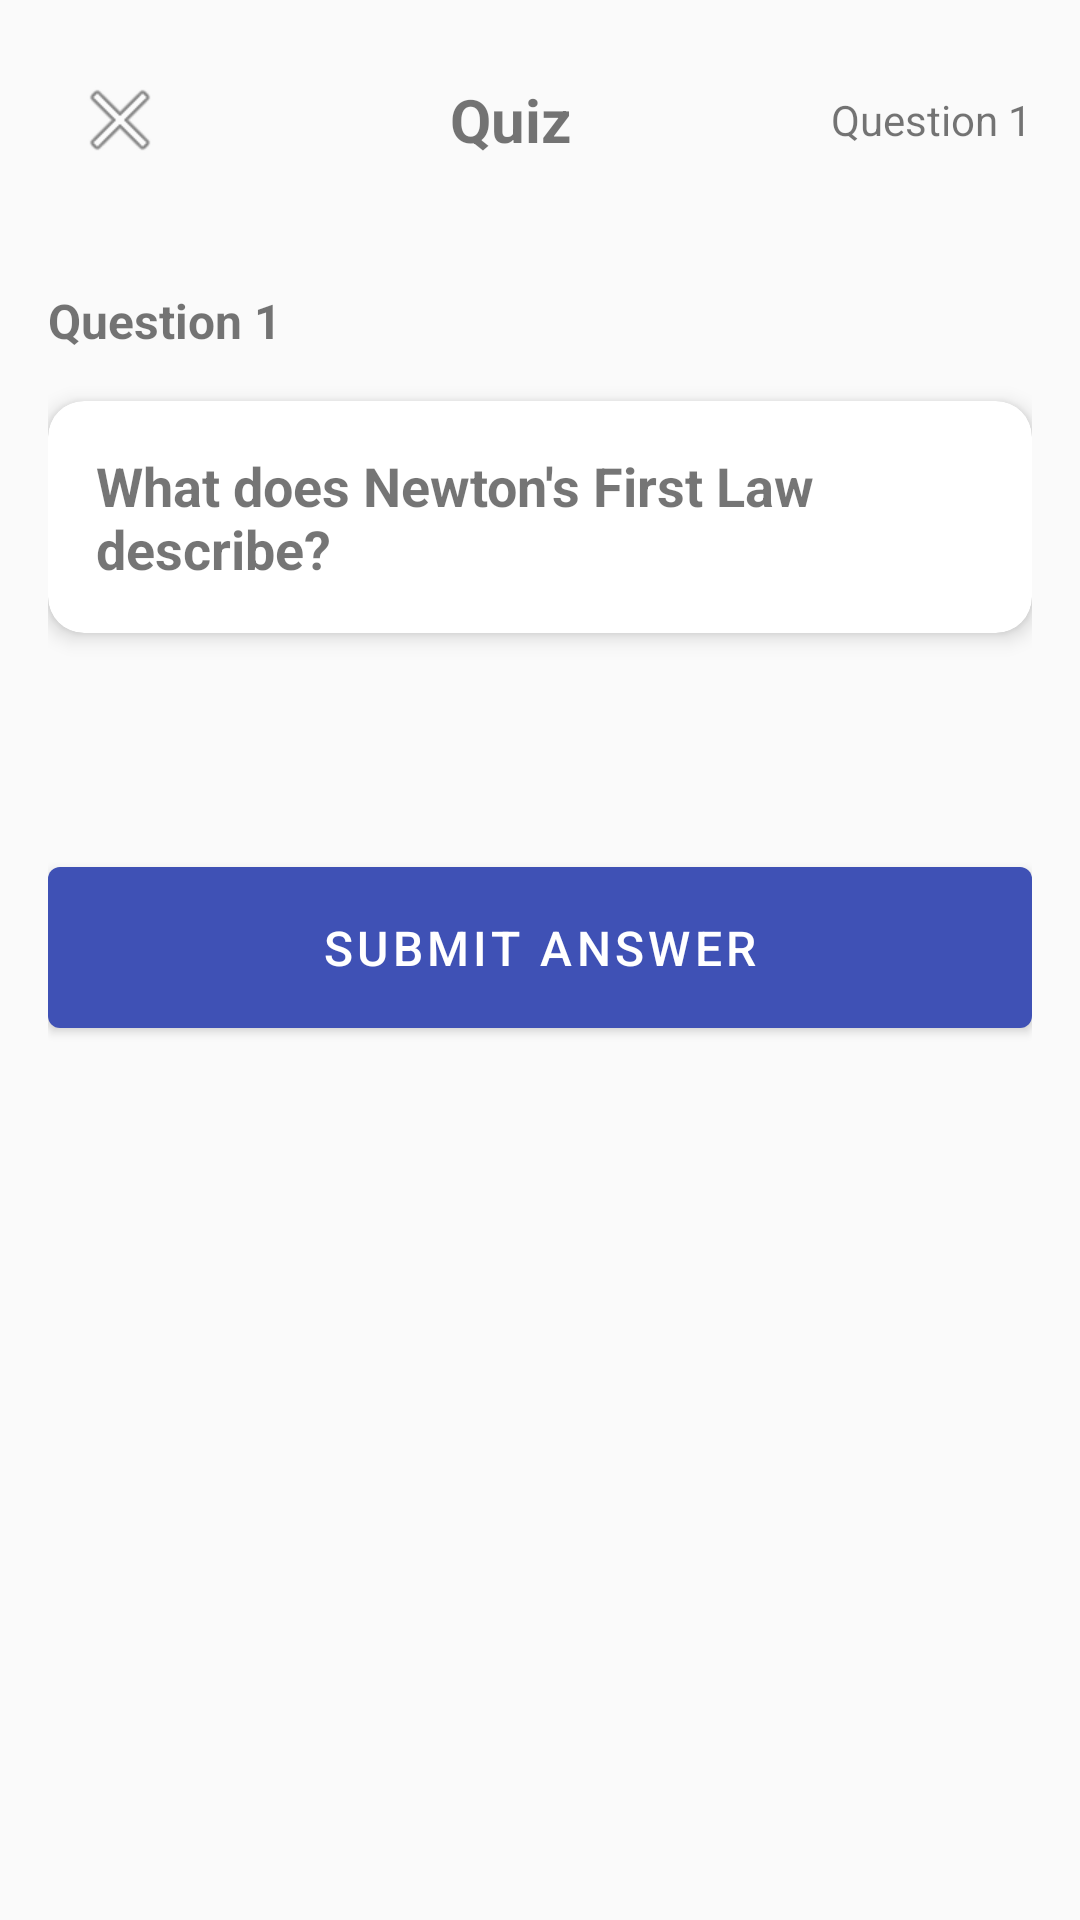

The Android layout XML behind this screen, and the referenced resources:
<!-- AndroidManifest.xml: application theme Theme.AREducation -->
<!-- res/layout/activity_quiz.xml -->
<?xml version="1.0" encoding="utf-8"?>
<androidx.constraintlayout.widget.ConstraintLayout xmlns:android="http://schemas.android.com/apk/res/android"
    xmlns:app="http://schemas.android.com/apk/res-auto"
    android:layout_width="match_parent"
    android:layout_height="match_parent"
    android:background="@color/background">

    
    <LinearLayout
        android:id="@+id/header"
        android:layout_width="match_parent"
        android:layout_height="wrap_content"
        android:orientation="horizontal"
        android:padding="16dp"
        android:gravity="center_vertical"
        app:layout_constraintTop_toTopOf="parent">

        <ImageButton
            android:id="@+id/btn_back"
            android:layout_width="48dp"
            android:layout_height="48dp"
            android:src="@android:drawable/ic_menu_close_clear_cancel"
            android:background="?attr/selectableItemBackgroundBorderless"
            android:contentDescription="Back"/>

        <TextView
            android:layout_width="0dp"
            android:layout_height="wrap_content"
            android:layout_weight="1"
            android:text="Quiz"
            android:textSize="20sp"
            android:textStyle="bold"
            android:gravity="center"/>

        <TextView
            android:id="@+id/tv_progress"
            android:layout_width="wrap_content"
            android:layout_height="wrap_content"
            android:text="Question 1"
            android:textSize="14sp"/>

    </LinearLayout>

    
    <ScrollView
        android:id="@+id/quiz_content"
        android:layout_width="match_parent"
        android:layout_height="0dp"
        app:layout_constraintTop_toBottomOf="@id/header"
        app:layout_constraintBottom_toBottomOf="parent">

        <LinearLayout
            android:layout_width="match_parent"
            android:layout_height="wrap_content"
            android:orientation="vertical"
            android:padding="16dp">

            <TextView
                android:id="@+id/tv_question_number"
                android:layout_width="wrap_content"
                android:layout_height="wrap_content"
                android:text="Question 1"
                android:textSize="16sp"
                android:textStyle="bold"/>

            <com.google.android.material.card.MaterialCardView
                android:layout_width="match_parent"
                android:layout_height="wrap_content"
                android:layout_marginTop="16dp"
                app:cardCornerRadius="12dp"
                app:cardElevation="4dp">

                <LinearLayout
                    android:layout_width="match_parent"
                    android:layout_height="wrap_content"
                    android:orientation="vertical"
                    android:padding="16dp">

                    <TextView
                        android:id="@+id/tv_question"
                        android:layout_width="match_parent"
                        android:layout_height="wrap_content"
                        android:text="What does Newton's First Law describe?"
                        android:textSize="18sp"
                        android:textStyle="bold"/>

                </LinearLayout>

            </com.google.android.material.card.MaterialCardView>

            
            <RadioGroup
                android:id="@+id/radio_group_options"
                android:layout_width="match_parent"
                android:layout_height="wrap_content"
                android:layout_marginTop="24dp">

            </RadioGroup>

            
            <com.google.android.material.card.MaterialCardView
                android:id="@+id/explanation_card"
                android:layout_width="match_parent"
                android:layout_height="wrap_content"
                android:layout_marginTop="24dp"
                app:cardBackgroundColor="@color/info_background"
                app:cardCornerRadius="8dp">

                <TextView
                    android:id="@+id/tv_explanation"
                    android:layout_width="match_parent"
                    android:layout_height="wrap_content"
                    android:padding="12dp"
                    android:textSize="14sp"
                    android:visibility="gone"/>

            </com.google.android.material.card.MaterialCardView>

            
            <com.google.android.material.button.MaterialButton
                android:id="@+id/btn_next"
                android:layout_width="match_parent"
                android:layout_height="wrap_content"
                android:layout_marginTop="24dp"
                android:text="Submit Answer"
                android:padding="16dp"
                style="@style/Widget.Material3.Button"/>

        </LinearLayout>

    </ScrollView>

    
    <LinearLayout
        android:id="@+id/result_content"
        android:layout_width="match_parent"
        android:layout_height="0dp"
        android:orientation="vertical"
        android:gravity="center"
        android:padding="32dp"
        android:visibility="gone"
        app:layout_constraintTop_toBottomOf="@id/header"
        app:layout_constraintBottom_toBottomOf="parent">

        <TextView
            android:id="@+id/tv_score"
            android:layout_width="wrap_content"
            android:layout_height="wrap_content"
            android:text="Score: 80%"
            android:textSize="36sp"
            android:textStyle="bold"/>

        <TextView
            android:id="@+id/tv_result_message"
            android:layout_width="wrap_content"
            android:layout_height="wrap_content"
            android:layout_marginTop="16dp"
            android:text="Great job!"
            android:textSize="18sp"/>

        <LinearLayout
            android:layout_width="match_parent"
            android:layout_height="wrap_content"
            android:orientation="vertical"
            android:layout_marginTop="32dp">

            <com.google.android.material.button.MaterialButton
                android:id="@+id/btn_retry"
                android:layout_width="match_parent"
                android:layout_height="wrap_content"
                android:text="Retry Quiz"
                android:padding="16dp"
                style="@style/Widget.Material3.Button.OutlinedButton"/>

            <com.google.android.material.button.MaterialButton
                android:id="@+id/btn_finish"
                android:layout_width="match_parent"
                android:layout_height="wrap_content"
                android:layout_marginTop="16dp"
                android:text="Finish"
                android:padding="16dp"
                style="@style/Widget.Material3.Button"/>

        </LinearLayout>

    </LinearLayout>

</androidx.constraintlayout.widget.ConstraintLayout>
<!-- resources referenced by this layout -->
<resources>
  <color name="background">#FAFAFA</color>
  <color name="info_background">#E3F2FD</color>
  <style name="Widget.Material3.Button" parent="Widget.MaterialComponents.Button">
          <item name="android:textSize">16sp</item>
          <item name="android:minHeight">48dp</item>
      </style>
  <style name="Widget.Material3.Button.OutlinedButton" parent="Widget.MaterialComponents.Button.OutlinedButton">
          <item name="android:textSize">16sp</item>
          <item name="android:minHeight">48dp</item>
      </style>
  <style name="Theme.AREducation" parent="Theme.MaterialComponents.DayNight.DarkActionBar">
          <item name="colorPrimary">@color/primary</item>
          <item name="colorPrimaryVariant">@color/primary_variant</item>
          <item name="colorSecondary">@color/secondary</item>
          <item name="colorSecondaryVariant">@color/secondary_variant</item>
          <item name="colorError">@color/error</item>
  
          <item name="android:colorBackground">@color/background</item>
          <item name="colorSurface">@color/surface</item>
  
          <item name="colorOnPrimary">@color/white</item>
          <item name="colorOnSecondary">@color/white</item>
          <item name="colorOnError">@color/white</item>
          <item name="colorOnSurface">@color/text_primary</item>
          <item name="colorOnBackground">@color/text_primary</item>
  
          <item name="android:statusBarColor">?attr/colorPrimaryVariant</item>
          <item name="android:navigationBarColor">?attr/colorSurface</item>
      </style>
  <color name="primary">#3F51B5</color>
  <color name="primary_variant">#303F9F</color>
  <color name="secondary">#FF4081</color>
  <color name="secondary_variant">#E91E63</color>
  <color name="error">#F44336</color>
  <color name="surface">#FFFFFF</color>
  <color name="white">#FFFFFF</color>
  <color name="text_primary">#212121</color>
</resources>
